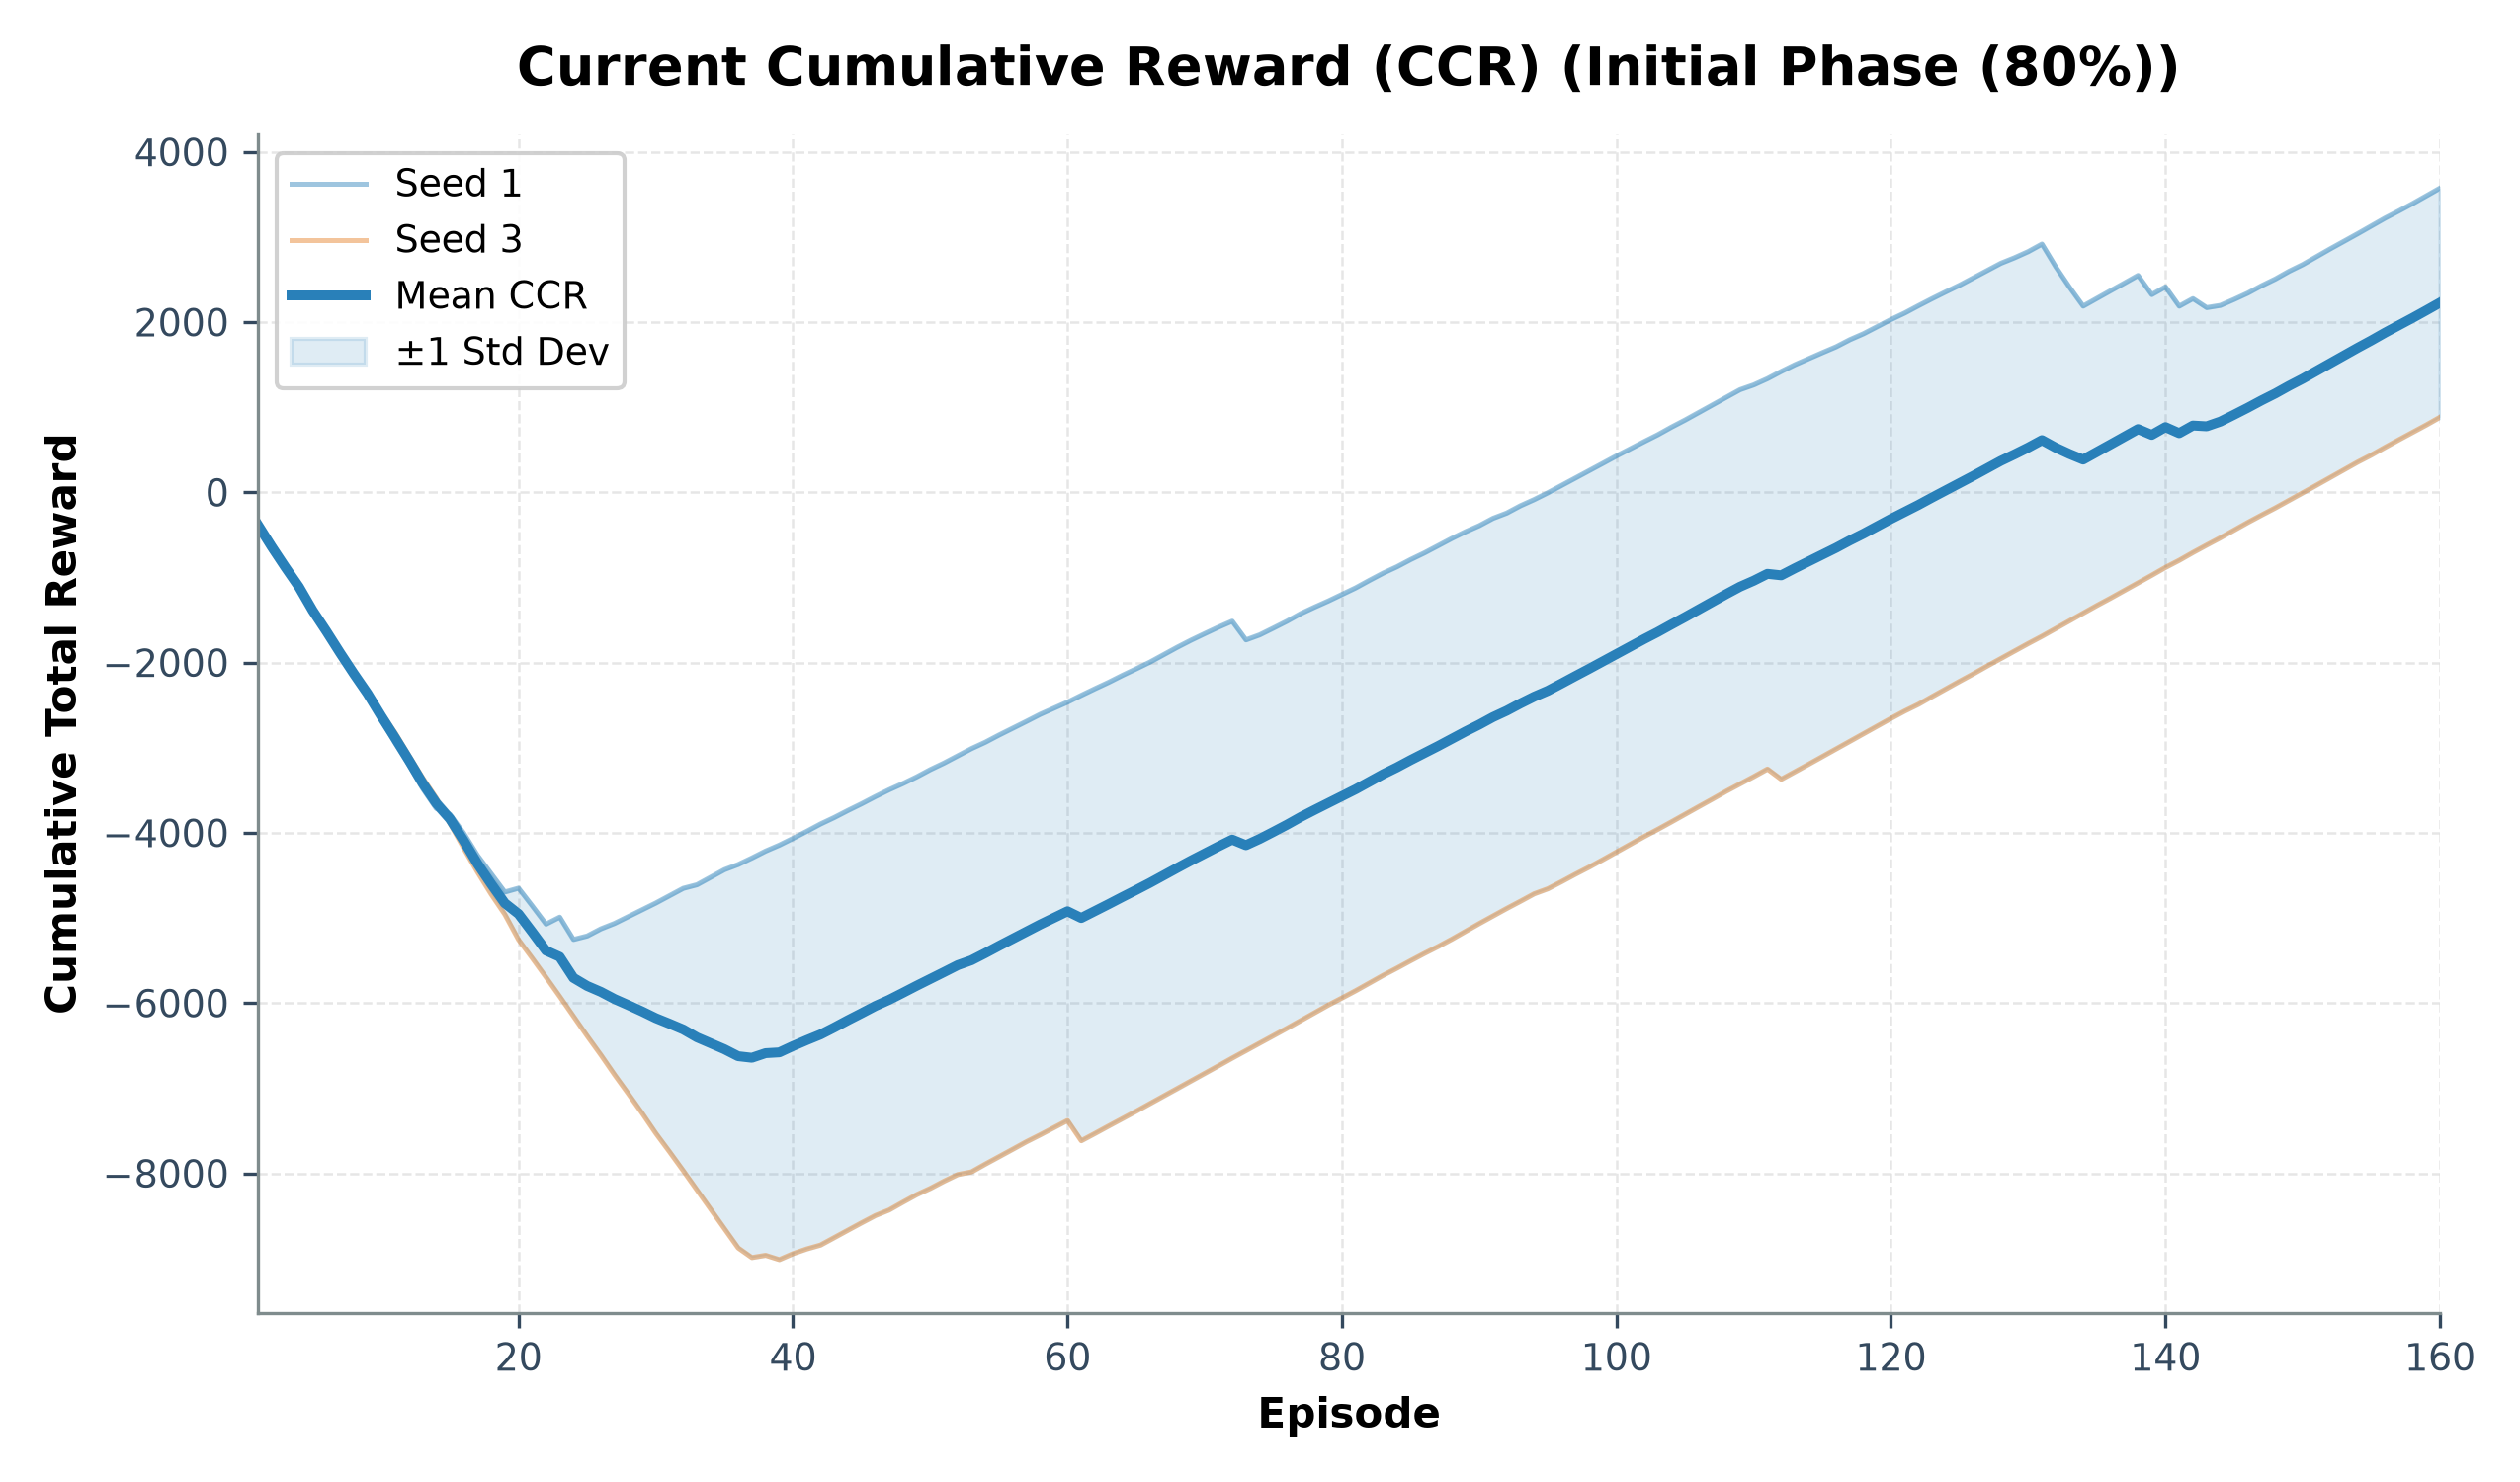

The data file committed next to this chart (first rows):
episode, seed_1_ccr, seed_3_ccr, mean_ccr, std_ccr
1, -374.6, -381.8, -378.2, 3.6
2, -588.6, -680.8, -634.7, 46.1
3, -847.1, -907.8, -877.5, 30.35
4, -1091, -1129, -1110, 19.1
5, -1386, -1392, -1389, 2.9
6, -1627, -1637, -1632, 5.15
7, -1847, -1925, -1886, 38.9
8, -2113, -2148, -2130, 17.75
9, -2357, -2372, -2364, 7.4
10, -2666, -2591, -2629, 37.6
11, -2943, -2822, -2882, 60.55
12, -3198, -3089, -3144, 54.25
13, -3477, -3350, -3413, 63.7
14, -3713, -3589, -3651, 61.9
15, -3781, -3889, -3835, 54.05
16, -4002, -4179, -4090, 88.7
17, -4262, -4459, -4361, 98.6
18, -4477, -4720, -4598, 121.1
19, -4694, -4957, -4826, 131.4
20, -4650, -5256, -4952, 303.0
21, -4858, -5473, -5166, 307.1
22, -5072, -5695, -5384, 311.6
23, -4990, -5922, -5456, 466.1
24, -5252, -6154, -5703, 451.2
25, -5211, -6386, -5799, 587.5
26, -5127, -6609, -5868, 741.1
27, -5063, -6843, -5953, 889.8
28, -4983, -7065, -6024, 1041
29, -4904, -7292, -6098, 1194
30, -4824, -7529, -6176, 1353
31, -4738, -7746, -6242, 1504
32, -4651, -7969, -6310, 1659
33, -4609, -8196, -6402, 1793
34, -4522, -8423, -6472, 1951
35, -4433, -8651, -6542, 2109
36, -4372, -8876, -6624, 2252
37, -4295, -8989, -6642, 2347
38, -4214, -8963, -6588, 2374
39, -4144, -9013, -6579, 2435
40, -4064, -8943, -6504, 2439
41, -3982, -8888, -6435, 2453
42, -3896, -8842, -6369, 2473
43, -3819, -8755, -6287, 2468
44, -3736, -8666, -6201, 2465
45, -3657, -8580, -6119, 2462
46, -3573, -8495, -6034, 2461
47, -3494, -8430, -5962, 2468
48, -3421, -8339, -5880, 2459
49, -3343, -8251, -5797, 2454
50, -3257, -8176, -5716, 2460
51, -3180, -8092, -5636, 2456
52, -3094, -8014, -5554, 2460
53, -3010, -7983, -5497, 2486
54, -2936, -7892, -5414, 2478
55, -2851, -7805, -5328, 2477
56, -2771, -7717, -5244, 2473
57, -2690, -7629, -5159, 2469
58, -2608, -7547, -5078, 2470
59, -2536, -7463, -5000, 2464
60, -2464, -7379, -4921, 2457
... 100 more rows
